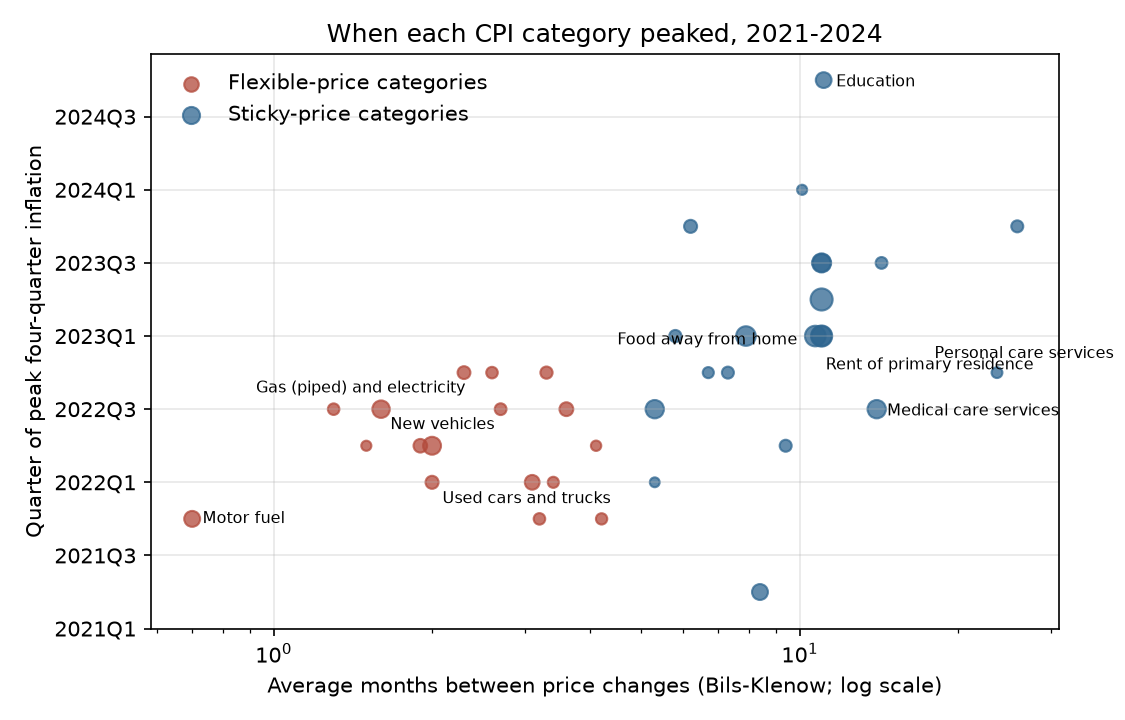

The file beside this chart, header and first rows:
category, group, months_between_changes, relative_importance, peak_quarter, quarters_after_2021Q1, peak_yoy_pct, avg_yoy_2017_2019_pct
Motor fuel, flexible, 0.7, 3.2, 2021Q4, 3, 52.77, 7.832
Fresh fruits and vegetables, flexible, 1.3, 0.9, 2022Q3, 6, 9.657, 0.5294
Fuel oil and other fuels, flexible, 1.5, 0.3, 2022Q2, 5, 68.53, 7.889
Gas (piped) and electricity, flexible, 1.6, 4.2, 2022Q3, 6, 19.6, 1.261
Meats, poultry, fish, and eggs, flexible, 1.9, 1.9, 2022Q2, 5, 13.54, 0.2964
Used cars and trucks, flexible, 2.0, 1.6, 2022Q1, 4, 38.98, -0.8356
New vehicles, flexible, 2.0, 4.5, 2022Q2, 5, 12.43, -0.1165
Women's and girls' apparel, flexible, 2.3, 1.5, 2022Q4, 7, 5.566, -1.335
Dairy and related products, flexible, 2.6, 0.9, 2022Q4, 7, 15.71, 0.2116
Nonalcoholic beverages and beverage mate…, flexible, 2.7, 1.0, 2022Q3, 6, 13.35, 0.7064
Lodging away from home, flexible, 3.1, 2.5, 2022Q1, 4, 23.41, 1.592
Men's and boys' apparel, flexible, 3.2, 0.9, 2021Q4, 3, 7.601, -0.0831
Cereals and bakery products, flexible, 3.3, 1.2, 2022Q4, 7, 16.11, 0.4218
Footwear, flexible, 3.4, 0.7, 2022Q1, 4, 6.648, -0.1454
Other food at home, flexible, 3.6, 2.0, 2022Q3, 6, 16.07, 0.2494
Motor vehicle parts and equipment, flexible, 4.1, 0.4, 2022Q2, 5, 14.91, 0.6708
Tobacco and smoking products, flexible, 4.2, 0.8, 2021Q4, 3, 8.819, 5.031
Infants' and toddlers' apparel, sticky, 5.3, 0.2, 2022Q1, 4, 11.19, 1.031
Household furnishings and operations, sticky, 5.3, 4.8, 2022Q3, 6, 9.746, 0.598
Motor vehicle maintenance and repair, sticky, 5.8, 1.2, 2023Q1, 8, 13.34, 2.441
Medical care commodities, sticky, 6.2, 1.6, 2023Q4, 11, 4.804, 1.315
Personal care products, sticky, 6.7, 0.7, 2022Q4, 7, 7.258, -0.4798
Alcoholic beverages, sticky, 7.3, 1.1, 2022Q4, 7, 5.443, 1.358
Recreation, sticky, 7.9, 5.7, 2023Q1, 8, 4.889, 1.026
Communication, sticky, 8.4, 3.2, 2021Q2, 1, 2.622, -2.587
Public transportation, sticky, 9.4, 1.1, 2022Q2, 5, 24.02, -0.7296
Tenants' and household insurance, sticky, 10.1, 0.3, 2024Q1, 12, 4.241, 0.904
Food away from home, sticky, 10.7, 6.5, 2023Q1, 8, 8.466, 2.683
Rent of primary residence, sticky, 11.0, 6.0, 2023Q1, 8, 8.706, 3.713
OER, Northeast, sticky, 11.0, 5.3, 2023Q3, 10, 6.624, 2.309
OER, Midwest, sticky, 11.0, 4.5, 2023Q3, 10, 7.022, 3.098
OER, South, sticky, 11.0, 7.7, 2023Q2, 9, 9.911, 3.012
OER, West, sticky, 11.0, 6.9, 2023Q1, 8, 7.83, 4.613
Education, sticky, 11.1, 3.1, 2024Q4, 15, 3.945, 2.41
Medical care services, sticky, 14.0, 4.8, 2022Q3, 6, 5.764, 2.714
Water, sewer, and trash collection servi…, sticky, 14.3, 1.0, 2023Q3, 10, 5.628, 3.346
Personal care services, sticky, 23.7, 0.6, 2022Q4, 7, 6.23, 2.376
Miscellaneous personal services, sticky, 25.9, 1.1, 2023Q4, 11, 7.988, 2.925
